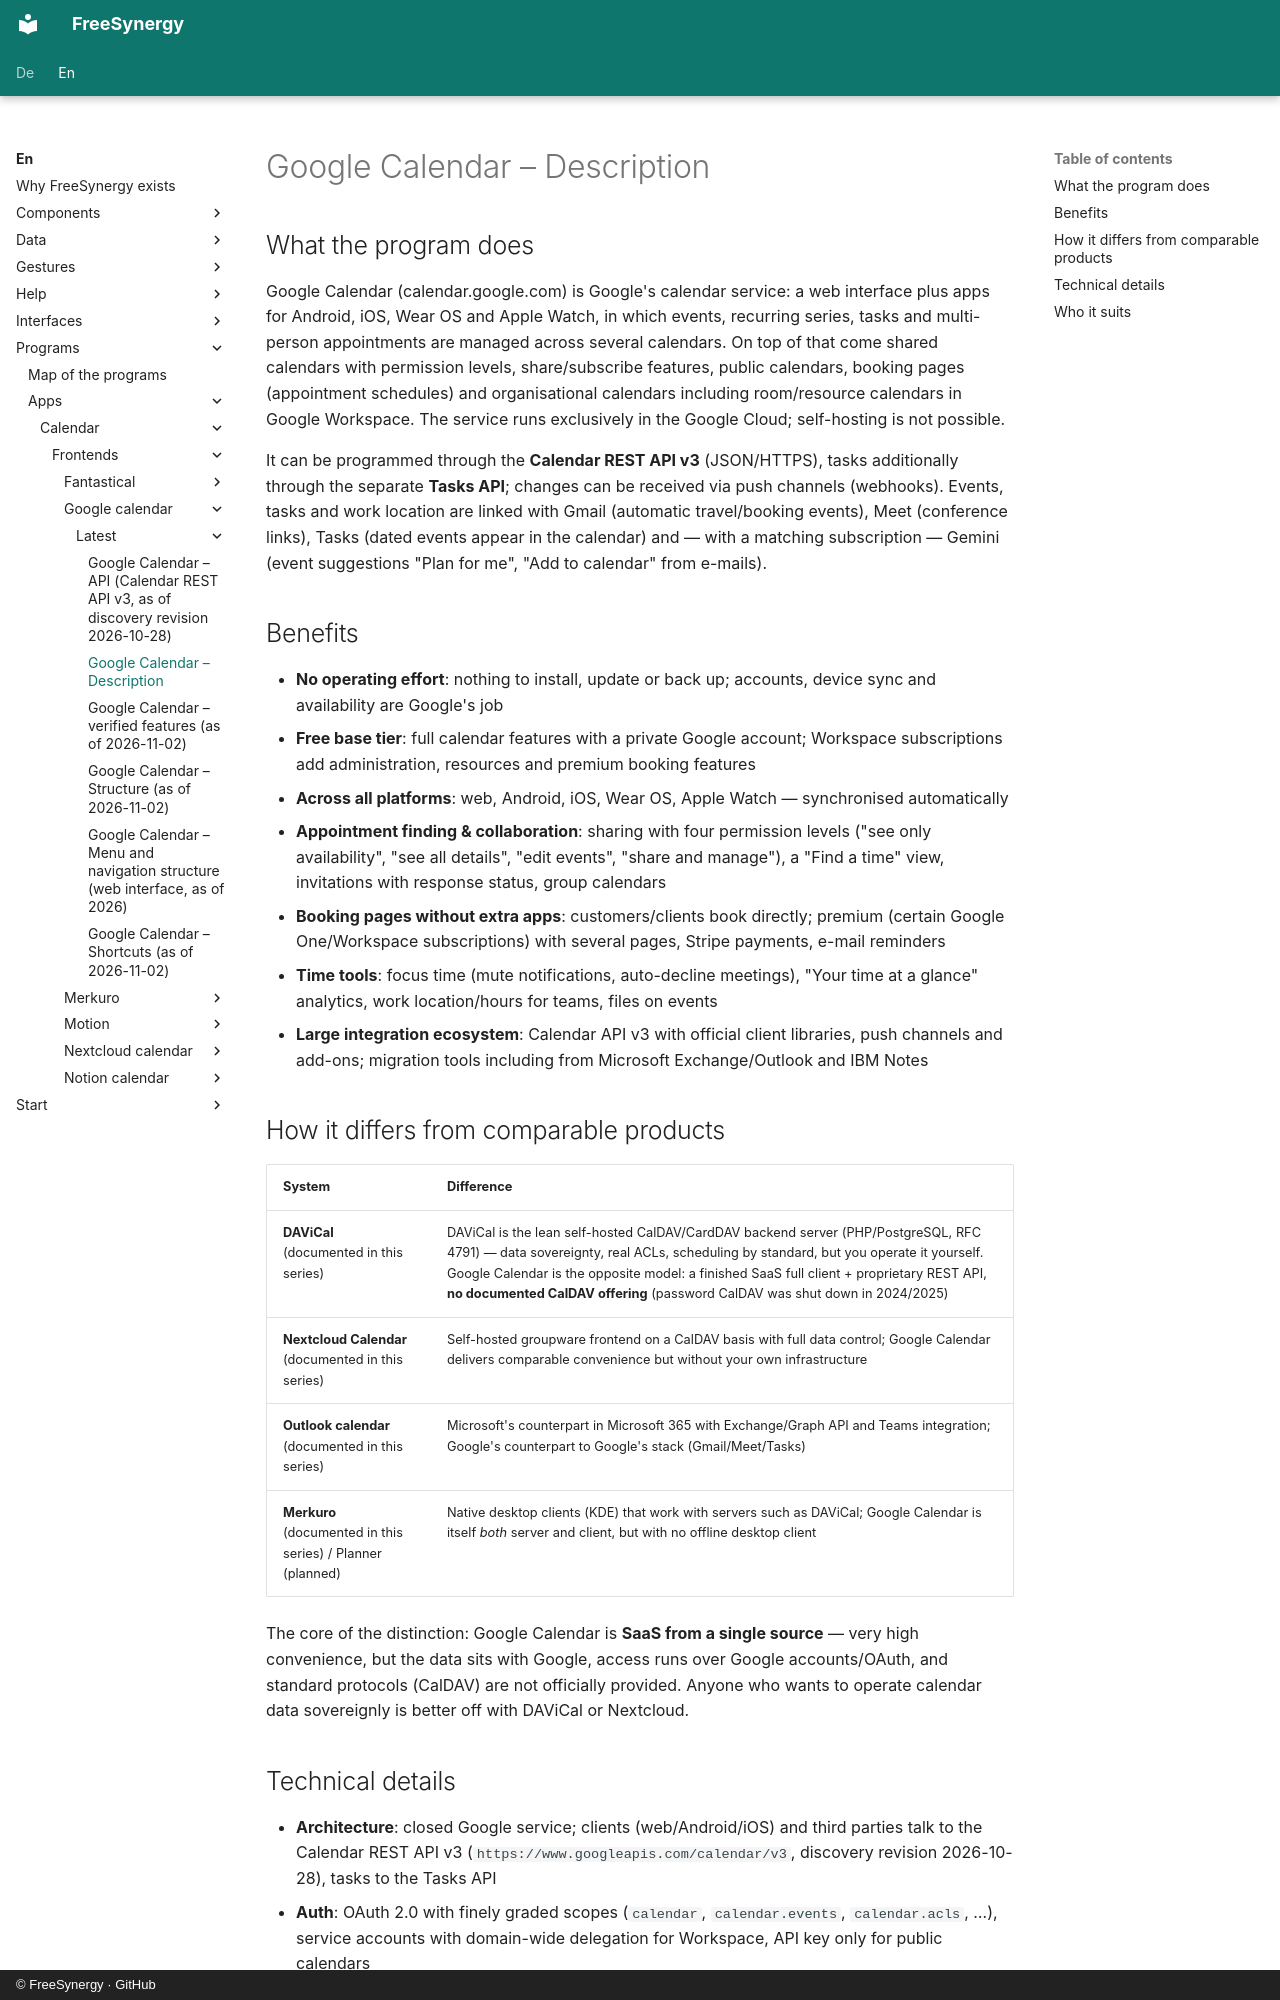

repository: FreeSynergy/fs-documentation · page: en/programs/apps/calendar/frontends/google-calendar/latest/description/index.html · generator: mkdocs · copyright: © FreeSynergy · GitHub

# Google Calendar – Description

## What the program does

Google Calendar (calendar.google.com) is Google's calendar service: a web interface plus apps for Android, iOS, Wear OS and Apple Watch, in which events, recurring series, tasks and multi-person appointments are managed across several calendars. On top of that come shared calendars with permission levels, share/subscribe features, public calendars, booking pages (appointment schedules) and organisational calendars including room/resource calendars in Google Workspace. The service runs exclusively in the Google Cloud; self-hosting is not possible.

It can be programmed through the **Calendar REST API v3** (JSON/HTTPS), tasks additionally through the separate **Tasks API**; changes can be received via push channels (webhooks). Events, tasks and work location are linked with Gmail (automatic travel/booking events), Meet (conference links), Tasks (dated events appear in the calendar) and — with a matching subscription — Gemini (event suggestions "Plan for me", "Add to calendar" from e-mails).

## Benefits

- **No operating effort**: nothing to install, update or back up; accounts, device sync and availability are Google's job
- **Free base tier**: full calendar features with a private Google account; Workspace subscriptions add administration, resources and premium booking features
- **Across all platforms**: web, Android, iOS, Wear OS, Apple Watch — synchronised automatically
- **Appointment finding & collaboration**: sharing with four permission levels ("see only availability", "see all details", "edit events", "share and manage"), a "Find a time" view, invitations with response status, group calendars
- **Booking pages without extra apps**: customers/clients book directly; premium (certain Google One/Workspace subscriptions) with several pages, Stripe payments, e-mail reminders
- **Time tools**: focus time (mute notifications, auto-decline meetings), "Your time at a glance" analytics, work location/hours for teams, files on events
- **Large integration ecosystem**: Calendar API v3 with official client libraries, push channels and add-ons; migration tools including from Microsoft Exchange/Outlook and IBM Notes

## How it differs from comparable products

| System | Difference |
|--------|------------|
| **DAViCal** (documented in this series) | DAViCal is the lean self-hosted CalDAV/CardDAV backend server (PHP/PostgreSQL, RFC 4791) — data sovereignty, real ACLs, scheduling by standard, but you operate it yourself. Google Calendar is the opposite model: a finished SaaS full client + proprietary REST API, **no documented CalDAV offering** (password CalDAV was shut down in 2024/2025) |
| **Nextcloud Calendar** (documented in this series) | Self-hosted groupware frontend on a CalDAV basis with full data control; Google Calendar delivers comparable convenience but without your own infrastructure |
| **Outlook calendar** (documented in this series) | Microsoft's counterpart in Microsoft 365 with Exchange/Graph API and Teams integration; Google's counterpart to Google's stack (Gmail/Meet/Tasks) |
| **Merkuro** (documented in this series) / Planner (planned) | Native desktop clients (KDE) that work with servers such as DAViCal; Google Calendar is itself *both* server and client, but with no offline desktop client |

The core of the distinction: Google Calendar is **SaaS from a single source** — very high convenience, but the data sits with Google, access runs over Google accounts/OAuth, and standard protocols (CalDAV) are not officially provided. Anyone who wants to operate calendar data sovereignly is better off with DAViCal or Nextcloud.
